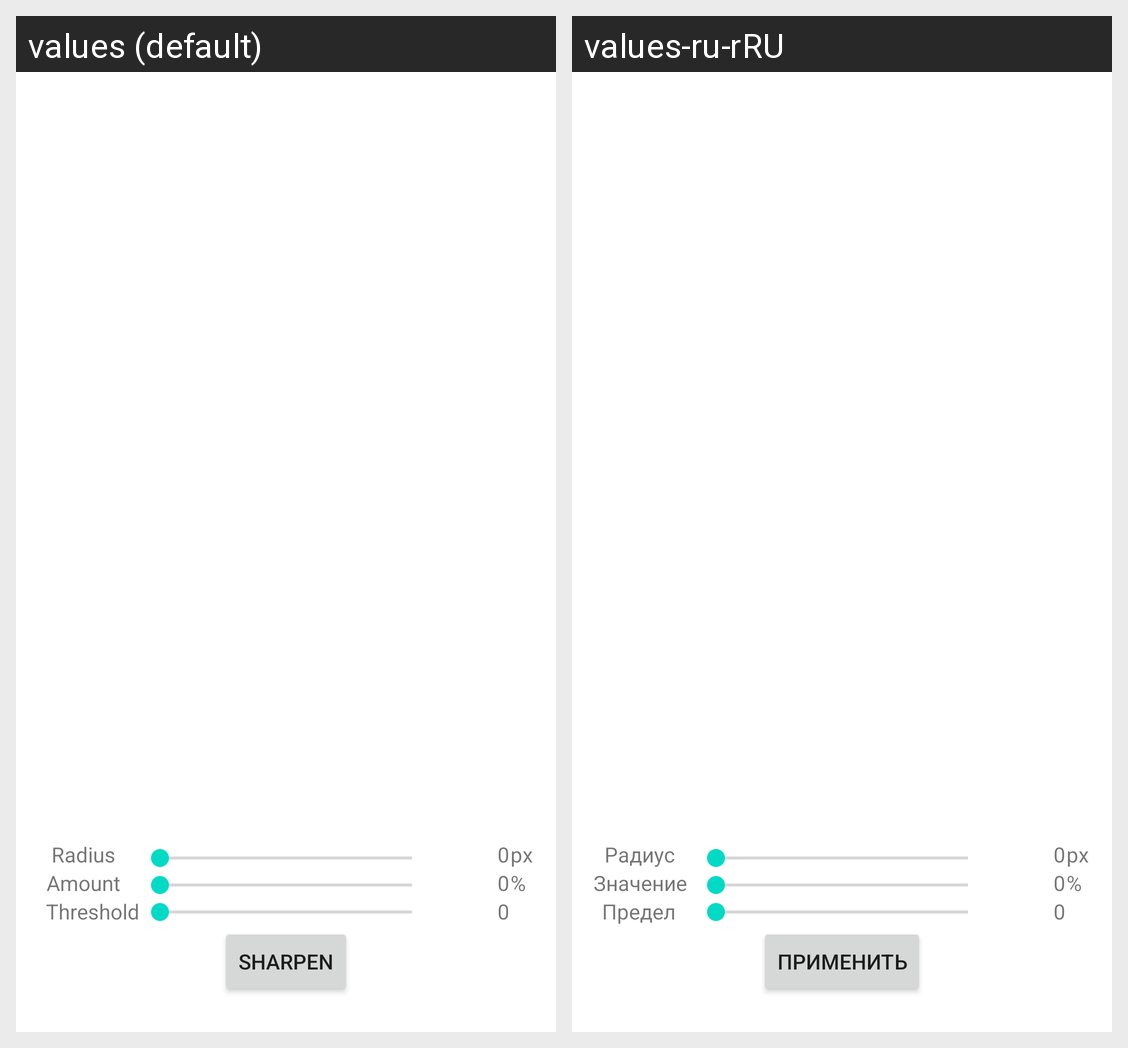

The Android screen above is rendered under two locales of the same app. Produce the string resources it draws, with the default and per-locale values.
Android screen res/layout/fragment_sharpening.xml rendered under 2 locales, left to right: values (default), values-ru-rRU. Device: Nexus 5 (rendered at 1080×1920; each locale shown at half size, 540×960, under a caption strip naming it); theme Theme.ImageApp3.
Strings drawn on this screen, with the default value and each locale's value (text and hints the layout hard-codes, and strings that could not be matched under every locale, appear in the picture but are not listed):

sharpen_button
  values: Sharpen
  values-ru-rRU: Применить

sharpening_default_value
  values: 0
  values-ru-rRU: 0

sharpening_radius
  values: Radius
  values-ru-rRU: Радиус

sharpening_amount
  values: Amount
  values-ru-rRU: Значение

sharpening_threshold
  values: Threshold
  values-ru-rRU: Предел

sharpening_percent
  values: %
  values-ru-rRU: %
